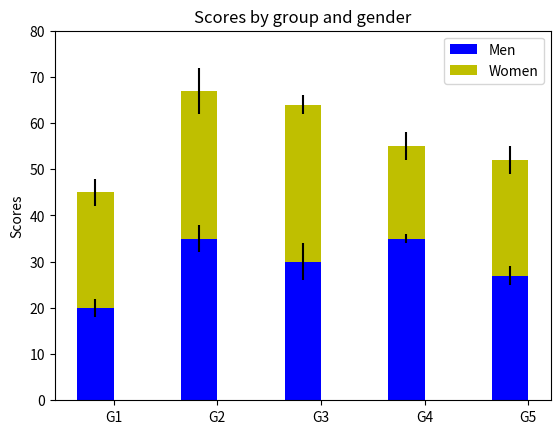

The matplotlib source for this figure:
# -*- coding:utf-8 -*-
'''
[redacted]
'''
import matplotlib.pylab as plt
import numpy as np
N = 5
menMeans = (20, 35, 30, 35, 27)
womenMeans = (25, 32, 34, 20, 25)
menStd = (2, 3, 4, 1, 2)
womenStd = (3, 5, 2, 3, 3)
ind = np.arange(N) # the x locations for the groups
width = 0.35 # the width of the bars: can also be len(x) sequence
p1 = plt.bar(ind, menMeans, width, color='b', yerr=menStd)
p2 = plt.bar(ind, womenMeans, width, color='y',
bottom=menMeans, yerr=womenStd)
plt.ylabel('Scores')
plt.title('Scores by group and gender')
plt.xticks(ind + width/2., ('G1', 'G2', 'G3', 'G4', 'G5'))
plt.yticks(np.arange(0, 81, 10))
plt.legend((p1[0], p2[0]), ('Men', 'Women'))
plt.show()
a = np.array([1, 2])
b = np.array([3, 4])
print(np.sum(np.abs(a-b)**2)**0.5)
print(list(a))